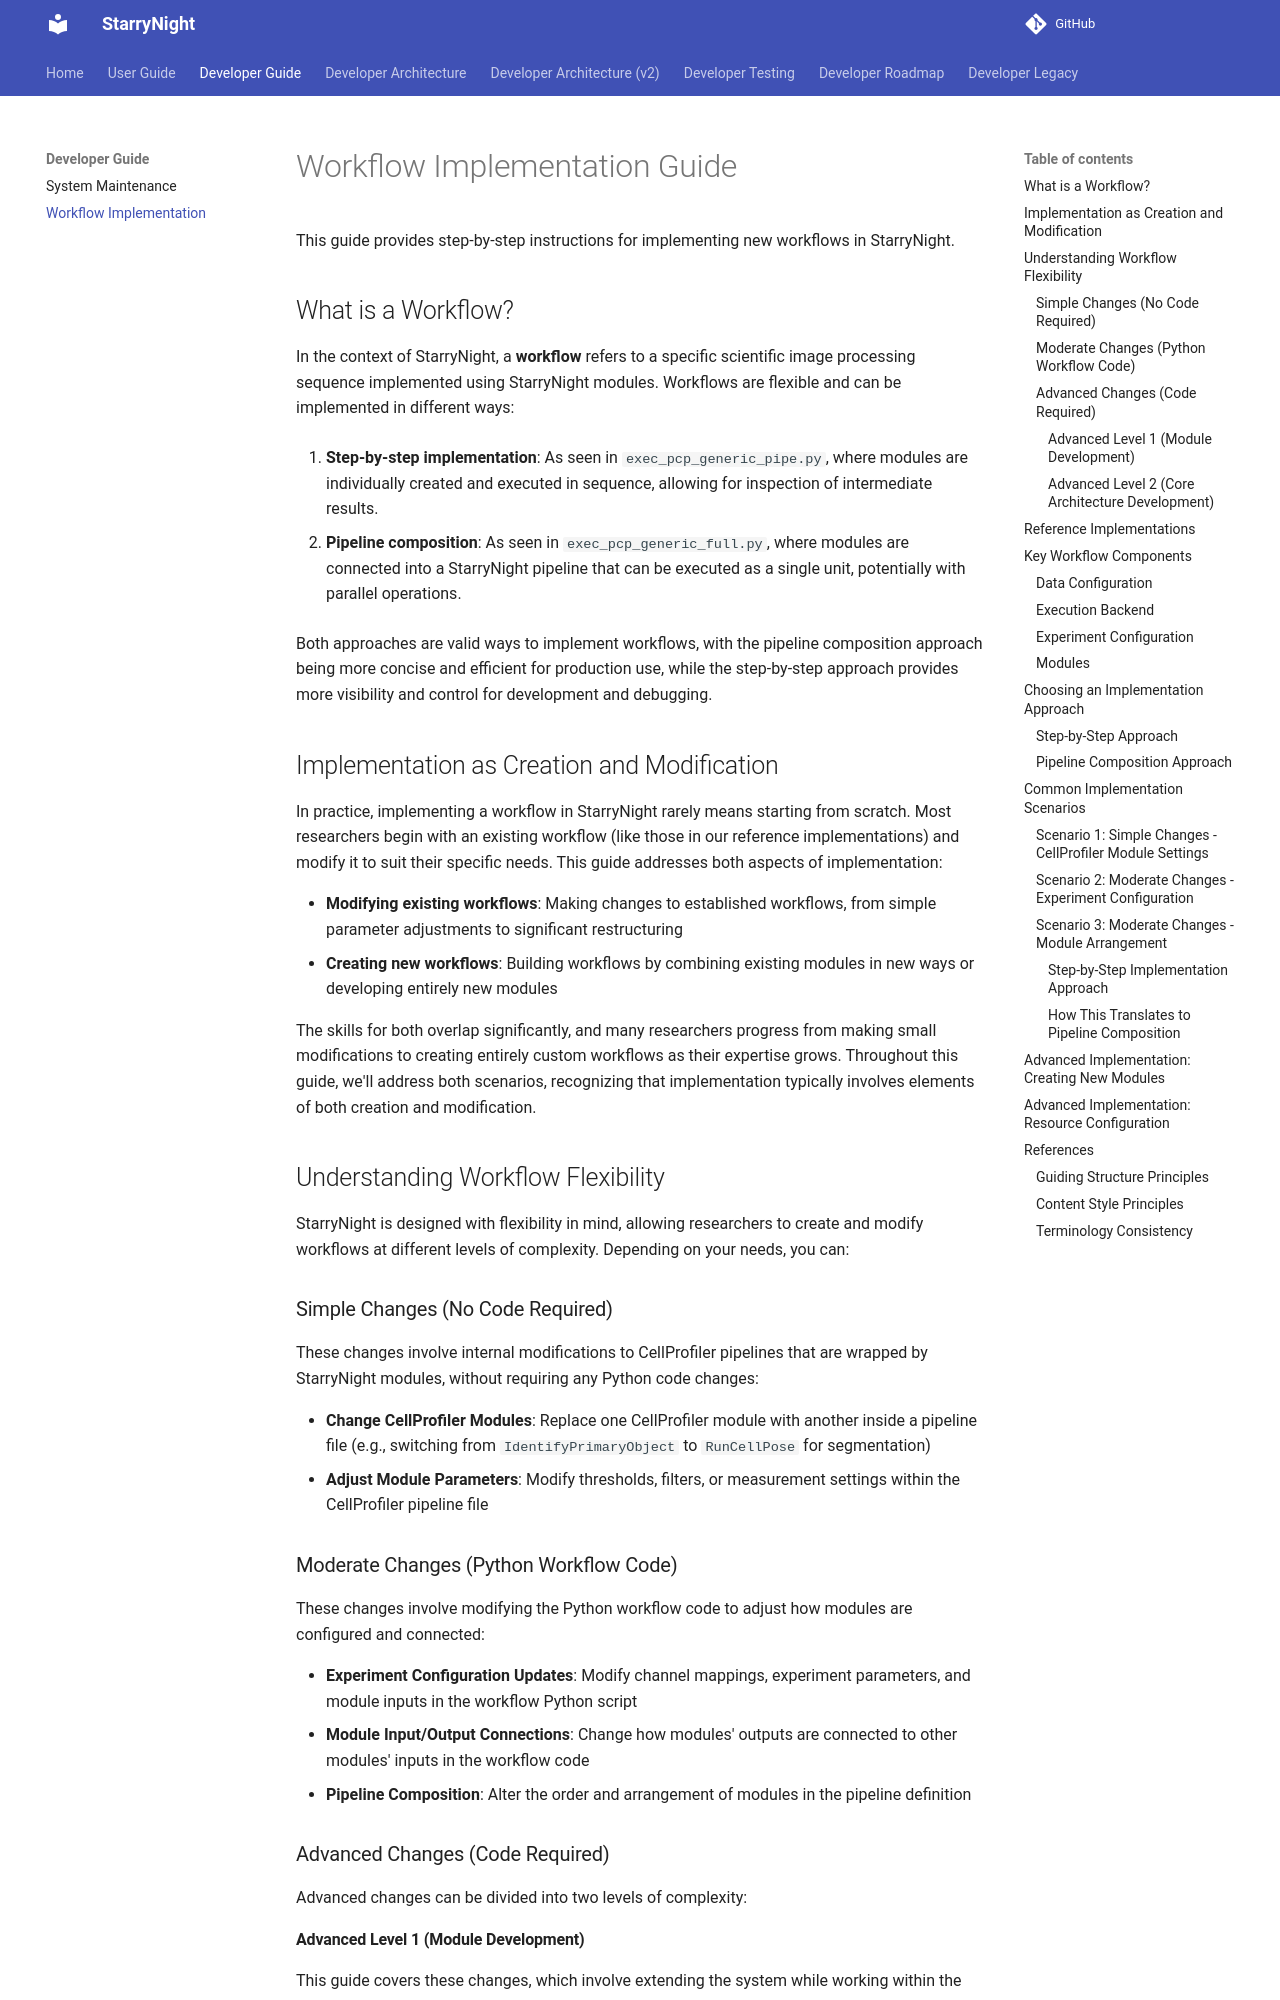

repository: broadinstitute/starrynight · page: developer/guides/workflow-implementation-guide/index.html · generator: mkdocs

# Workflow Implementation Guide

This guide provides step-by-step instructions for implementing new workflows in StarryNight.

## What is a Workflow?

In the context of StarryNight, a **workflow** refers to a specific scientific image processing sequence implemented using StarryNight modules. Workflows are flexible and can be implemented in different ways:

1. **Step-by-step implementation**: As seen in `exec_pcp_generic_pipe.py`, where modules are individually created and executed in sequence, allowing for inspection of intermediate results.

2. **Pipeline composition**: As seen in `exec_pcp_generic_full.py`, where modules are connected into a StarryNight pipeline that can be executed as a single unit, potentially with parallel operations.

Both approaches are valid ways to implement workflows, with the pipeline composition approach being more concise and efficient for production use, while the step-by-step approach provides more visibility and control for development and debugging.

## Implementation as Creation and Modification

In practice, implementing a workflow in StarryNight rarely means starting from scratch. Most researchers begin with an existing workflow (like those in our reference implementations) and modify it to suit their specific needs. This guide addresses both aspects of implementation:

- **Modifying existing workflows**: Making changes to established workflows, from simple parameter adjustments to significant restructuring
- **Creating new workflows**: Building workflows by combining existing modules in new ways or developing entirely new modules

The skills for both overlap significantly, and many researchers progress from making small modifications to creating entirely custom workflows as their expertise grows. Throughout this guide, we'll address both scenarios, recognizing that implementation typically involves elements of both creation and modification.

## Understanding Workflow Flexibility

StarryNight is designed with flexibility in mind, allowing researchers to create and modify workflows at different levels of complexity. Depending on your needs, you can:

### Simple Changes (No Code Required)

These changes involve internal modifications to CellProfiler pipelines that are wrapped by StarryNight modules, without requiring any Python code changes:

- **Change CellProfiler Modules**: Replace one CellProfiler module with another inside a pipeline file (e.g., switching from `IdentifyPrimaryObject` to `RunCellPose` for segmentation)
- **Adjust Module Parameters**: Modify thresholds, filters, or measurement settings within the CellProfiler pipeline file

### Moderate Changes (Python Workflow Code)

These changes involve modifying the Python workflow code to adjust how modules are configured and connected:

- **Experiment Configuration Updates**: Modify channel mappings, experiment parameters, and module inputs in the workflow Python script
- **Module Input/Output Connections**: Change how modules' outputs are connected to other modules' inputs in the workflow code
- **Pipeline Composition**: Alter the order and arrangement of modules in the pipeline definition

### Advanced Changes (Code Required)

Advanced changes can be divided into two levels of complexity:
